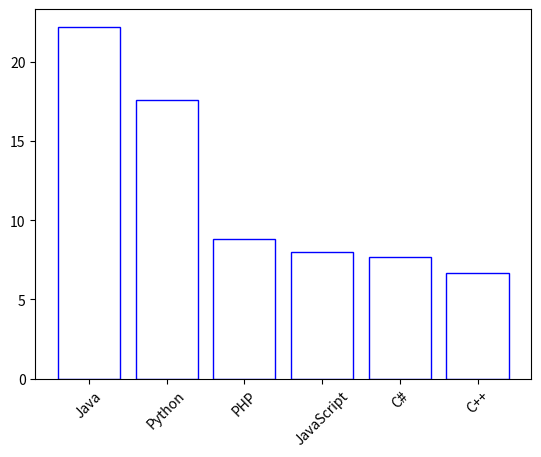

Python code for this plot:
"""

@Author: TarunSai
@Date: 2024-07-09
@Last Modified by: 
@Last Modified time:
@Title : Program to display a bar chart of the popularity of programming languages specify the position of each bar plot.

"""


def bar_chart(Programming_languages, Popularity):

    """

    description:
        This function is used to display a bar chart of the popularity of programming languages specify the position of each bar plot.
    
    parameters:
        Programming_languages, Popularity(list): data given and that we are going to plot graph.
            
    return:
        none

    """

    import matplotlib.pyplot as plt
    import numpy as np

    x = np.array(Programming_languages)
    y = np.array(Popularity)
    plt.bar(x, y, color = 'white',edgecolor = 'blue')
    plt.xticks(rotation=45)
    plt.show()

def main():
    Programming_languages = ['Java', 'Python', 'PHP', 'JavaScript', 'C#', 'C++']
    Popularity =  [22.2, 17.6, 8.8, 8, 7.7, 6.7]
    bar_chart(Programming_languages, Popularity)


if __name__ == "__main__":
    main()